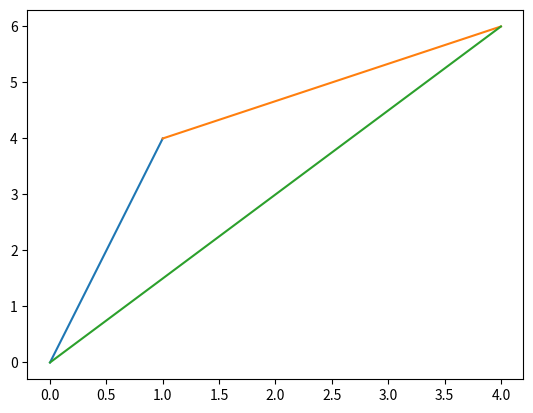

This figure's Python source:
import matplotlib.pyplot as plt

# class definition
class vector:
	"""
	A class defining a 2 dimensional vector
	"""
	def __init__(self,x,y):
		"""
		Returns a vector Instance
		
		Arguments:
		x: x coordinate of the vector
		y: y coordinate of the vector
		"""
		self.x = x
		self.y = y

		
	def __str__(self):
		return '({},{})'.format(self.x,self.y)
		
	def __add__(self,v):
		return vector(self.x+v.x,self.y+v.y)	
	
	def plot(self,origin=None):
		"""
		Plots the vector from an optional origin
		
		Arguments:
		optional = None: starting point of the vector
		"""
		if origin == None:
			origin = vector(0,0)
			
		plt.plot([origin.x,origin.x+self.x],[origin.y,origin.y+self.y])
		


if __name__ == '__main__':
	help(vector.plot)
			
	a = vector(1,4)
	b = vector(3,2)

	c = a+b

	print(a)
	print(b)
	print(c)

	a.plot()
	b.plot(a)
	c.plot()
	plt.show()